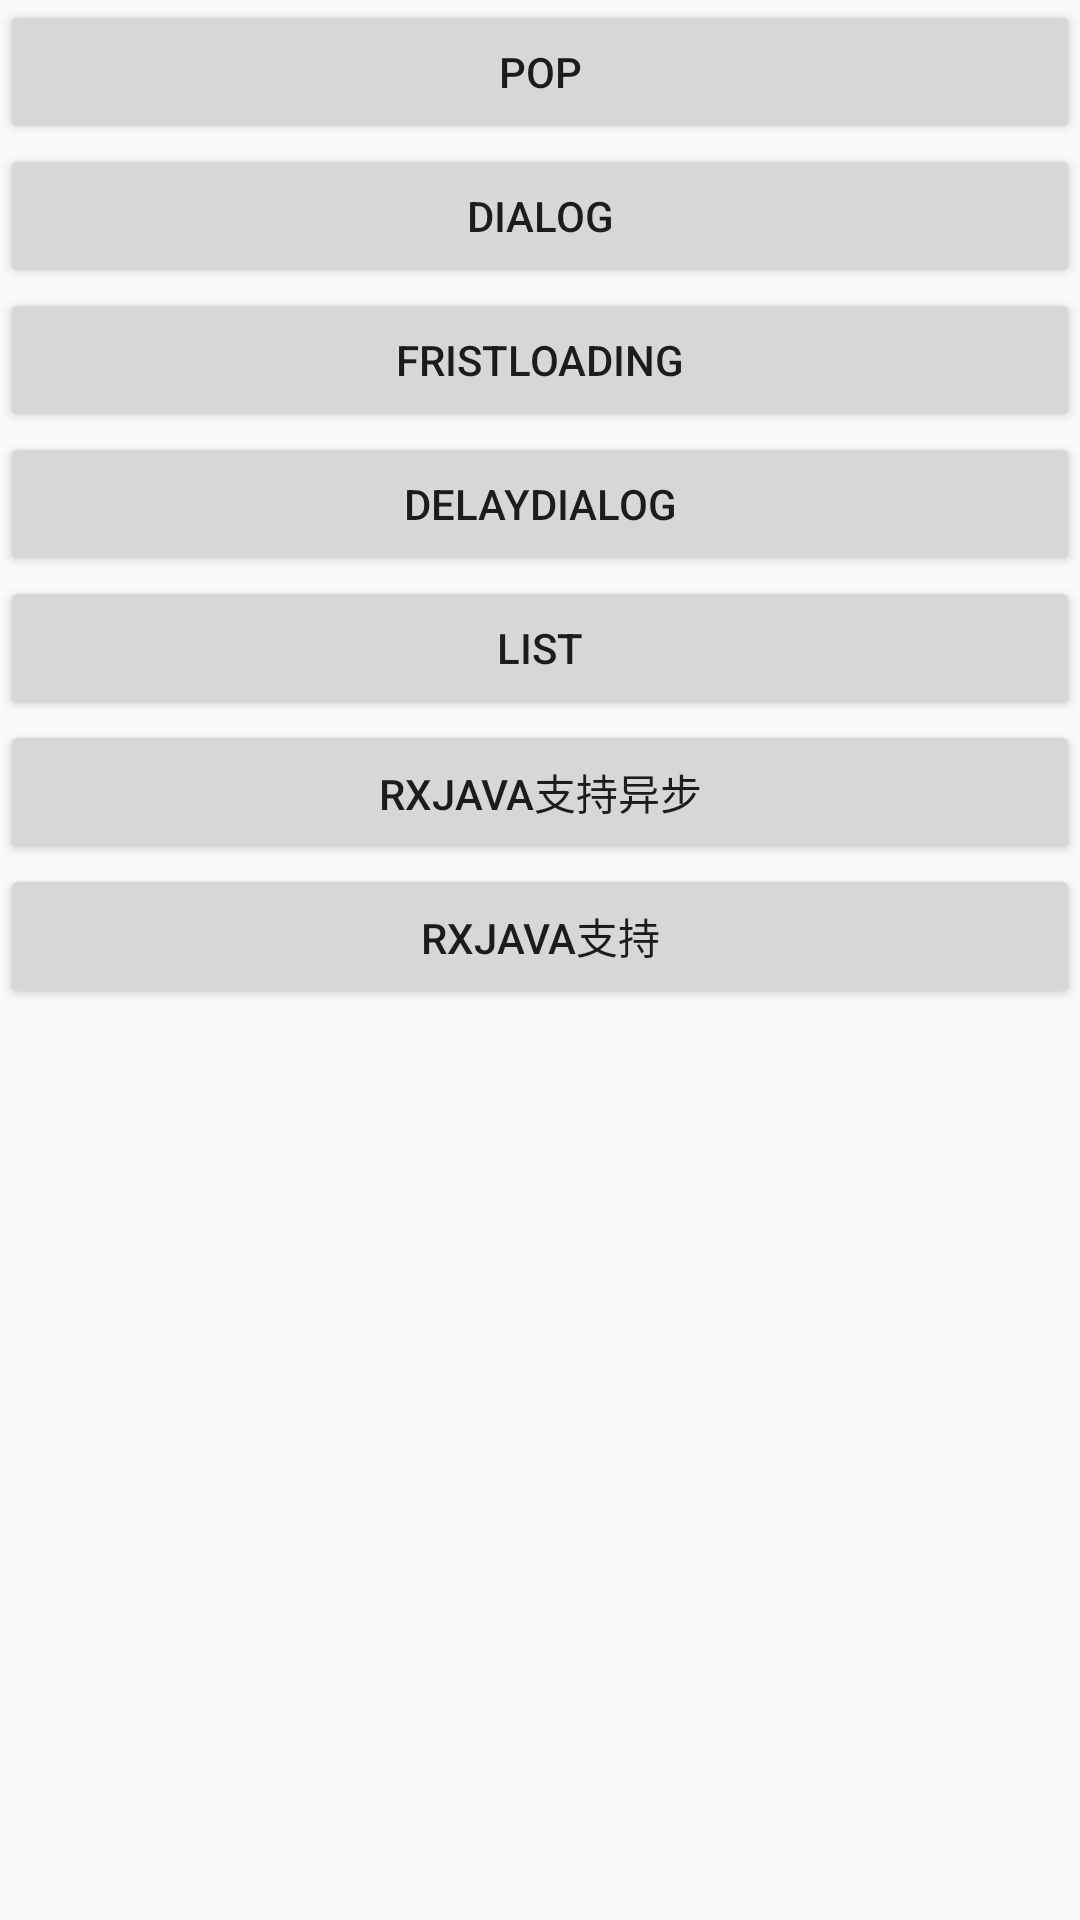

Layout XML and referenced resources for this Android screen:
<!-- AndroidManifest.xml: application theme AppTheme -->
<!-- res/layout/activity_main.xml -->
<?xml version="1.0" encoding="utf-8"?>
<LinearLayout xmlns:android="http://schemas.android.com/apk/res/android"
    android:id="@+id/ll_root"
    android:layout_width="match_parent"
    android:layout_height="match_parent"
    android:orientation="vertical">

    <Button
        android:id="@+id/bt_pop"
        android:layout_width="match_parent"
        android:layout_height="wrap_content"
        android:text="Pop" />

    <Button
        android:id="@+id/bt_Dlg"
        android:layout_width="match_parent"
        android:layout_height="wrap_content"
        android:text="Dialog" />

    <Button
        android:id="@+id/bt_FristLoading"
        android:layout_width="match_parent"
        android:layout_height="wrap_content"
        android:text="FristLoading" />
    <Button
        android:id="@+id/bt_DelayDialog"
        android:layout_width="match_parent"
        android:layout_height="wrap_content"
        android:text="delayDialog" />
    <Button
        android:id="@+id/bt_List"
        android:layout_width="match_parent"
        android:layout_height="wrap_content"
        android:text="List" />

    <Button
        android:id="@+id/bt_rxjavaSync"
        android:layout_width="match_parent"
        android:layout_height="wrap_content"
        android:text="Rxjava支持异步" />
    <Button
        android:id="@+id/bt_rxjava"
        android:layout_width="match_parent"
        android:layout_height="wrap_content"
        android:text="Rxjava支持" />


</LinearLayout>
<!-- resources referenced by this layout -->
<resources>
  <style name="AppTheme" parent="Theme.AppCompat.Light.DarkActionBar">
          
          <item name="colorPrimary">@color/colorPrimary</item>
          <item name="colorPrimaryDark">@color/colorPrimaryDark</item>
          <item name="colorAccent">@color/colorAccent</item>
          <item name="styleLoadingLayout">@style/LoadingLayoutStyle</item>
      </style>
  <!-- not gathered from this repository: default colours our renderer supplied (Android Studio template values) -->
  <color name="colorPrimary">#FF6200EE</color>
  <color name="colorPrimaryDark">#FF3700B3</color>
  <color name="colorAccent">#FF03DAC5</color>
</resources>
